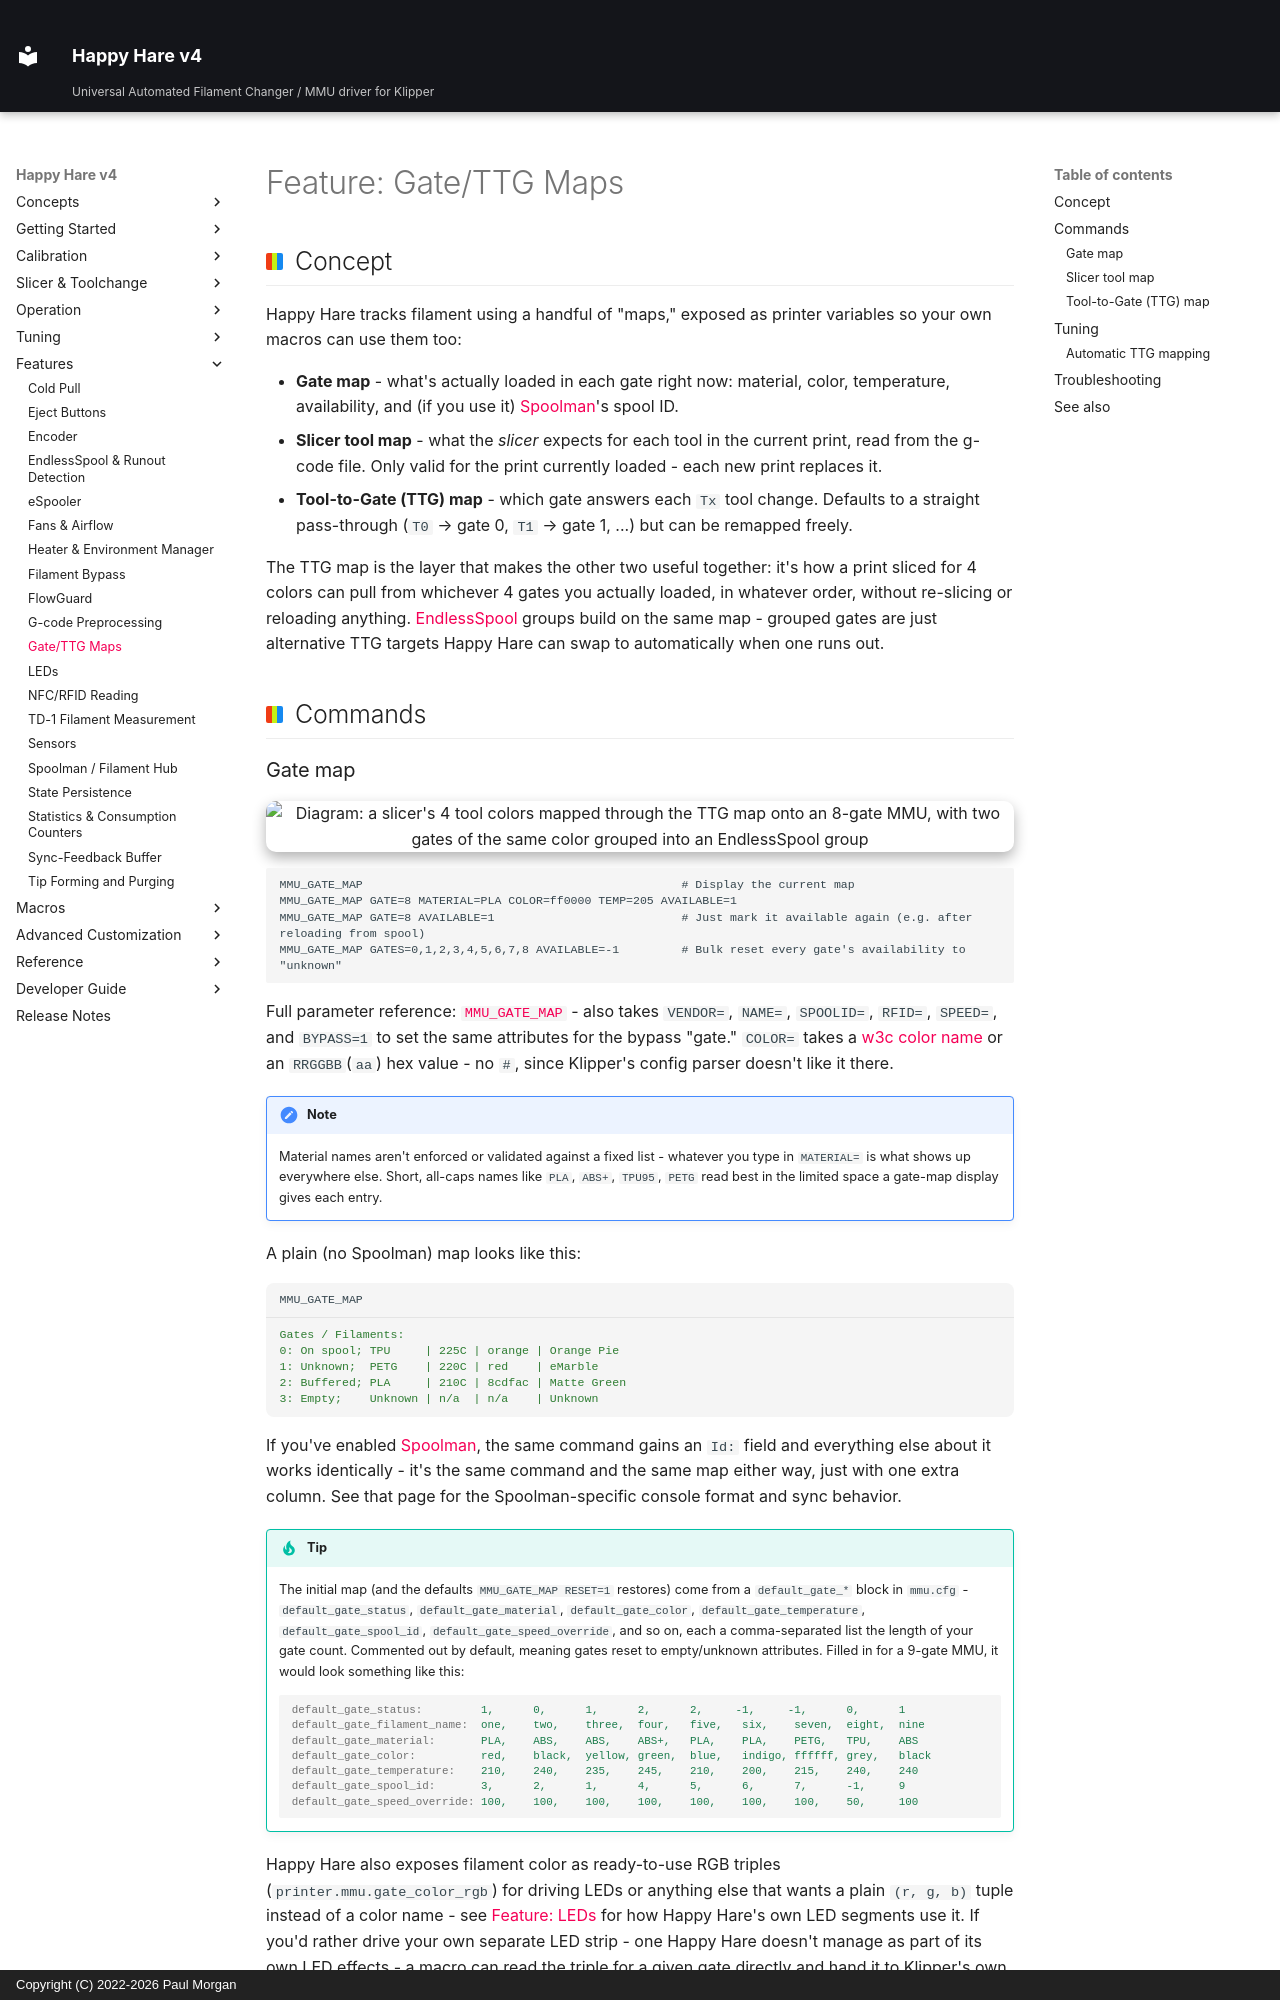

repository: moggieuk/Happy-Hare-Doc · page: Feature-Gate-TTG-Maps/index.html · generator: mkdocs · copyright: Copyright (C) 2022-2026 Paul Morgan

# Feature: Gate/TTG Maps

## Concept

Happy Hare tracks filament using a handful of "maps," exposed as printer
variables so your own macros can use them too:

- **Gate map** - what's actually loaded in each gate right now: material,
  color, temperature, availability, and (if you use it)
  [Spoolman](Feature-Spoolman.md)'s spool ID.
- **Slicer tool map** - what the *slicer* expects for each tool in the
  current print, read from the g-code file. Only valid for the print
  currently loaded - each new print replaces it.
- **Tool-to-Gate (TTG) map** - which gate answers each `Tx` tool change.
  Defaults to a straight pass-through (`T0` → gate 0, `T1` → gate 1, ...) but
  can be remapped freely.

The TTG map is the layer that makes the other two useful together: it's how
a print sliced for 4 colors can pull from whichever 4 gates you actually
loaded, in whatever order, without re-slicing or reloading anything.
[EndlessSpool](Feature-Endless-Spool-Runout.md) groups build on the same
map - grouped gates are just alternative TTG targets Happy Hare can swap to
automatically when one runs out.

## Commands
